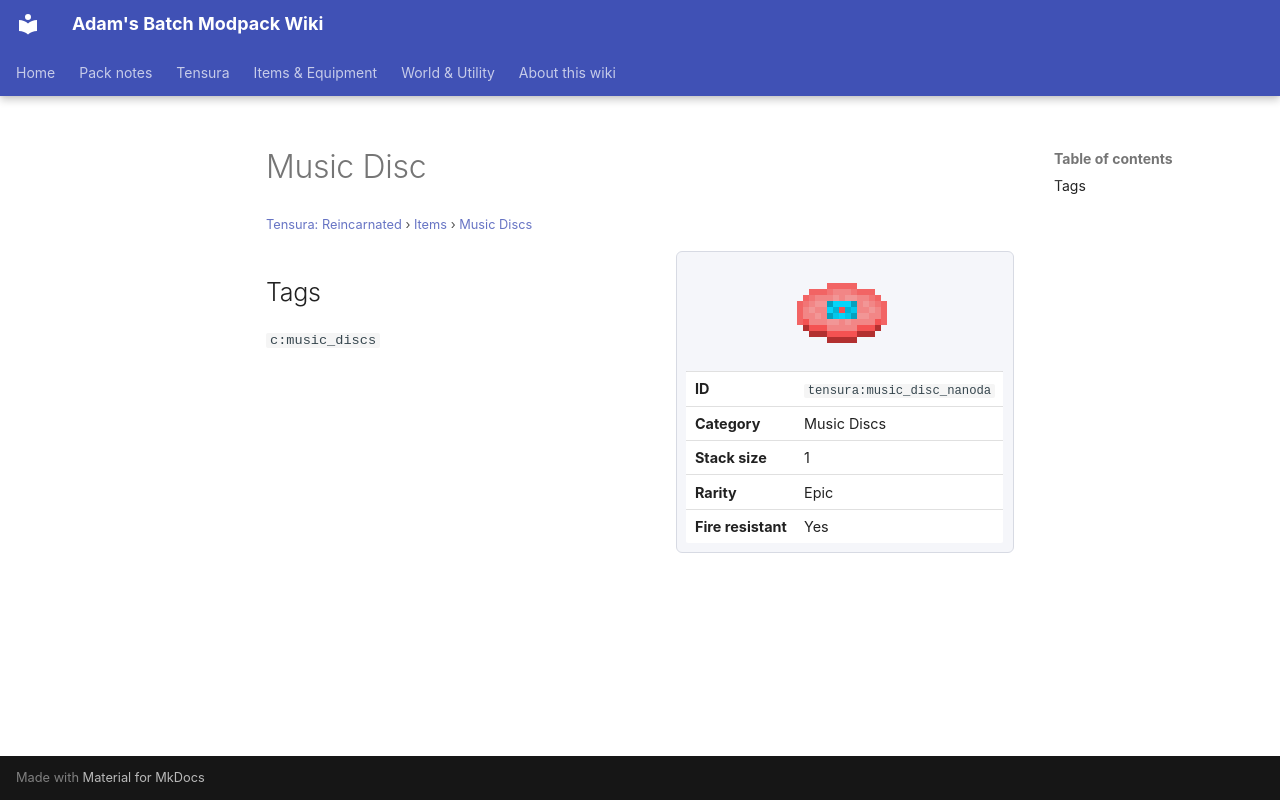

repository: Proteus-Nell/Adams-Batch-MC-Modpack-Wiki · page: tensura-reincarnated/items/music-discs/music-disc-nanoda/index.html · generator: mkdocs

# Music Disc

<small>[Tensura: Reincarnated](../../index.md) &rsaquo; [Items](../index.md) &rsaquo; [Music Discs](index.md)</small>

<div class="infobox" markdown>

![Music Disc](../../../assets/icons/tensura/item/music_disc_nanoda.png)

| | |
|---|---|
| **ID** | `tensura:music_disc_nanoda` |
| **Category** | Music Discs |
| **Stack size** | 1 |
| **Rarity** | Epic |
| **Fire resistant** | Yes |

</div>

## Tags

`c:music_discs`
